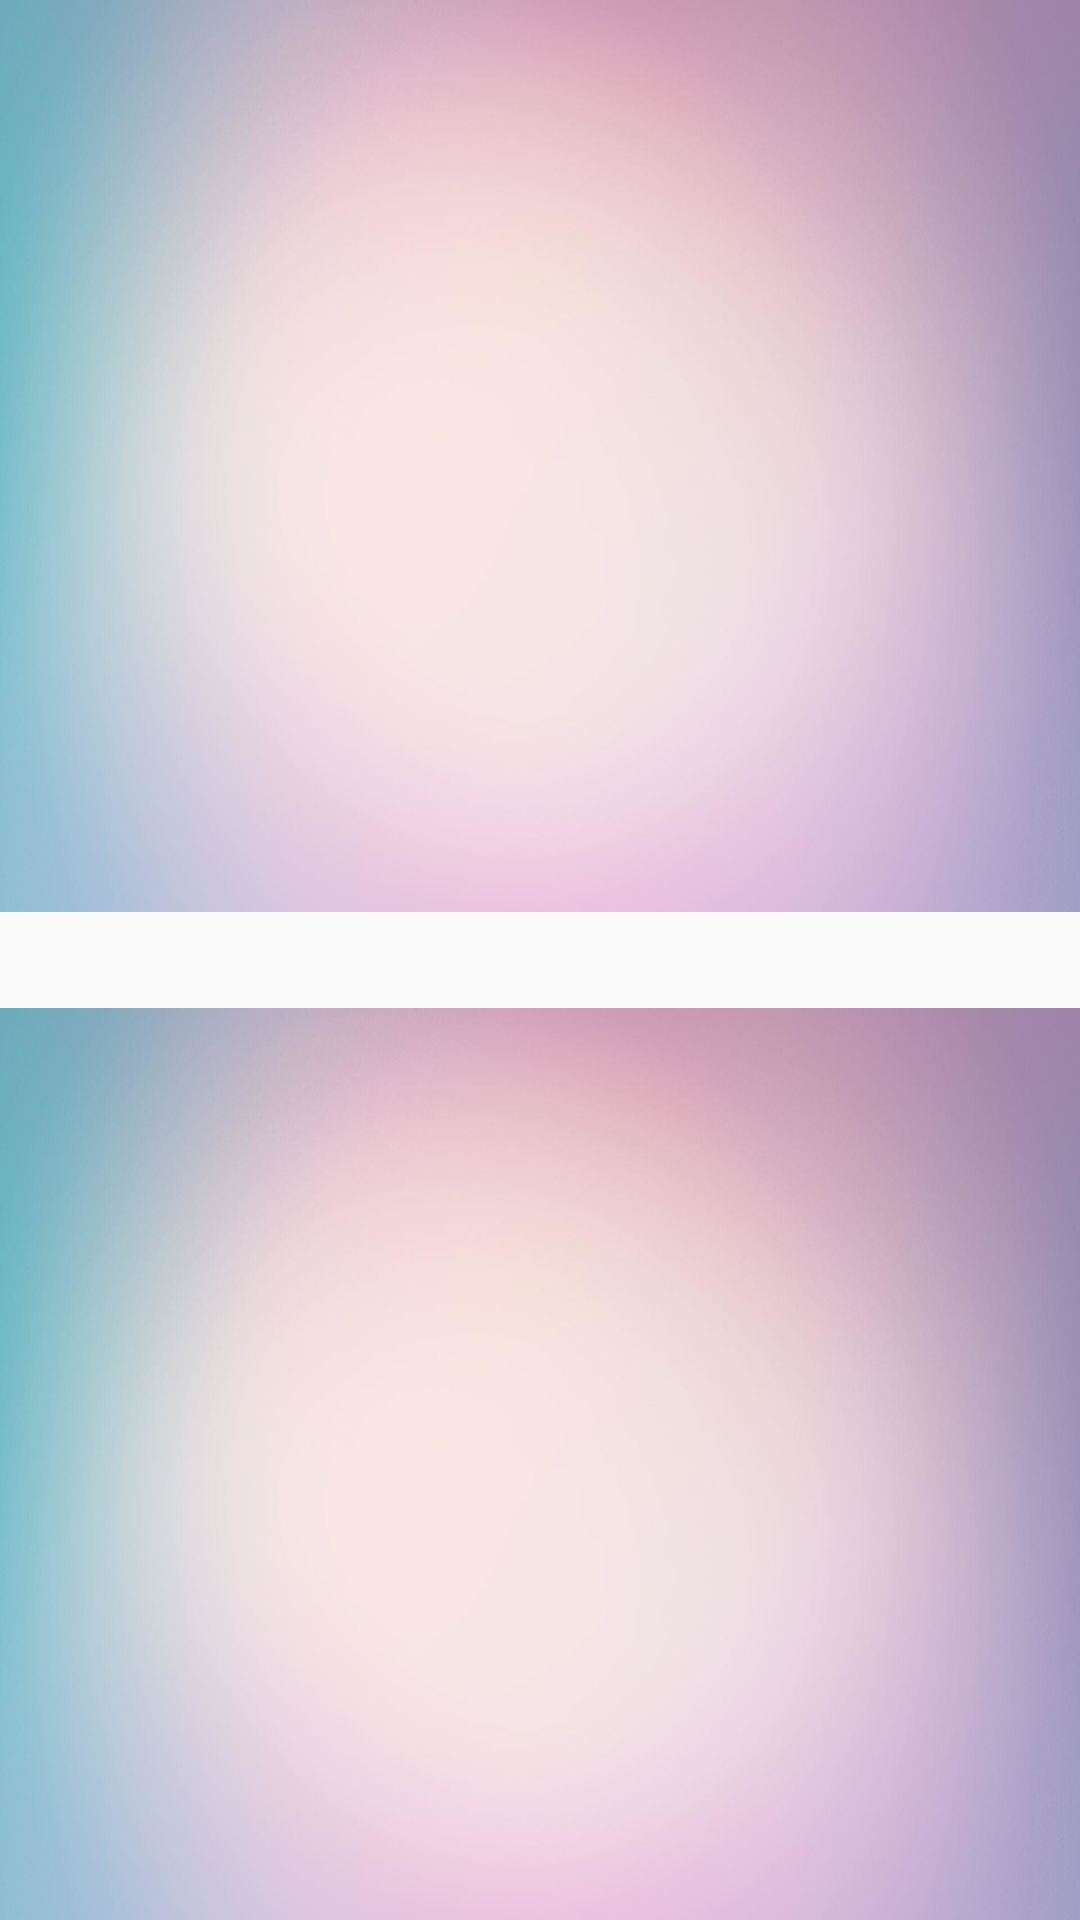

Android layout source for this screen:
<!-- AndroidManifest.xml: application theme AppTheme.NoActionBar -->
<!-- res/layout/fragment_result.xml -->
<?xml version="1.0" encoding="utf-8"?>
<androidx.constraintlayout.widget.ConstraintLayout xmlns:android="http://schemas.android.com/apk/res/android"
    xmlns:app="http://schemas.android.com/apk/res-auto"
    xmlns:tools="http://schemas.android.com/tools"
    android:layout_width="match_parent"
    android:layout_height="match_parent"
    android:orientation="vertical">

    <LinearLayout
        android:id="@+id/linearLayout"
        android:layout_width="match_parent"
        android:layout_height="0dp"
        android:background="@drawable/bck2"
        android:orientation="vertical"
        app:layout_constraintEnd_toEndOf="parent"
        app:layout_constraintStart_toStartOf="parent"
        app:layout_constraintTop_toTopOf="parent"
        app:layout_constraintBottom_toTopOf="@+id/linearLayout2"

        >

        <ImageView
            android:id="@+id/imageView_result_one"
            android:layout_width="match_parent"
            android:layout_height="128dp"
            android:layout_marginTop="32dp"
            app:layout_constraintBottom_toTopOf="@+id/textView_name_one"
            app:layout_constraintEnd_toEndOf="parent"
            app:layout_constraintStart_toStartOf="parent" />

        <TextView
            android:id="@+id/textView_name_one"
            android:layout_width="match_parent"
            android:layout_height="wrap_content"
            android:textAlignment="center"
            android:textColor="@android:color/holo_red_dark"
            android:textSize="24sp"
            android:textStyle="bold"
            app:layout_constraintStart_toEndOf="@id/imageView_result_one"
            app:layout_constraintTop_toBottomOf="@+id/imageView_result_one" />

        <TextView
            android:id="@+id/textView_company_one"
            android:layout_width="match_parent"
            android:layout_height="wrap_content"
            android:textAlignment="center"
            android:textColor="@android:color/holo_red_dark"
            android:textSize="24sp"
            app:layout_constraintEnd_toEndOf="parent"
            app:layout_constraintStart_toStartOf="parent"
            app:layout_constraintTop_toBottomOf="@+id/textView_name_one" />

    </LinearLayout>

    <LinearLayout
        android:id="@+id/linearLayout2"
        android:layout_width="match_parent"
        android:layout_height="0dp"
        android:background="@drawable/bck2"
        android:orientation="vertical"
        app:layout_constraintEnd_toEndOf="parent"
        app:layout_constraintStart_toStartOf="parent"
        app:layout_constraintBottom_toBottomOf="parent"
        app:layout_constraintTop_toBottomOf="@+id/linearLayout"
        android:layout_marginTop="32dp">


        <ImageView
            android:id="@+id/imageView_result_two"
            android:layout_width="match_parent"
            android:layout_height="128dp"
            android:layout_marginTop="32dp"
            app:layout_constraintStart_toStartOf="parent"
            tools:layout_editor_absoluteX="140dp"
            tools:layout_editor_absoluteY="169dp" />

        <TextView
            android:id="@+id/textView_name_two"
            android:layout_width="match_parent"
            android:layout_height="wrap_content"
            android:textAlignment="center"
            android:textColor="@android:color/holo_red_dark"
            android:textSize="24sp"
            android:textStyle="bold"
            app:layout_constraintEnd_toEndOf="parent"
            app:layout_constraintStart_toStartOf="parent"
            app:layout_constraintTop_toBottomOf="@+id/imageView_result_two" />

        <TextView
            android:id="@+id/textView_company_two"
            android:layout_width="match_parent"
            android:layout_height="wrap_content"
            android:textAlignment="center"
            android:textColor="@android:color/holo_red_dark"
            android:textSize="24sp"
            app:layout_constraintEnd_toEndOf="parent"
            app:layout_constraintStart_toStartOf="parent"
            app:layout_constraintTop_toBottomOf="@+id/textView_name_two" />

    </LinearLayout>



</androidx.constraintlayout.widget.ConstraintLayout>
<!-- resources referenced by this layout -->
<resources>
  <!-- drawable bck2: jpg bitmap (drawable, 56061 bytes) -->
  <style name="AppTheme.NoActionBar">
          <item name="windowActionBar">false</item>
          <item name="windowNoTitle">true</item>
      </style>
</resources>
